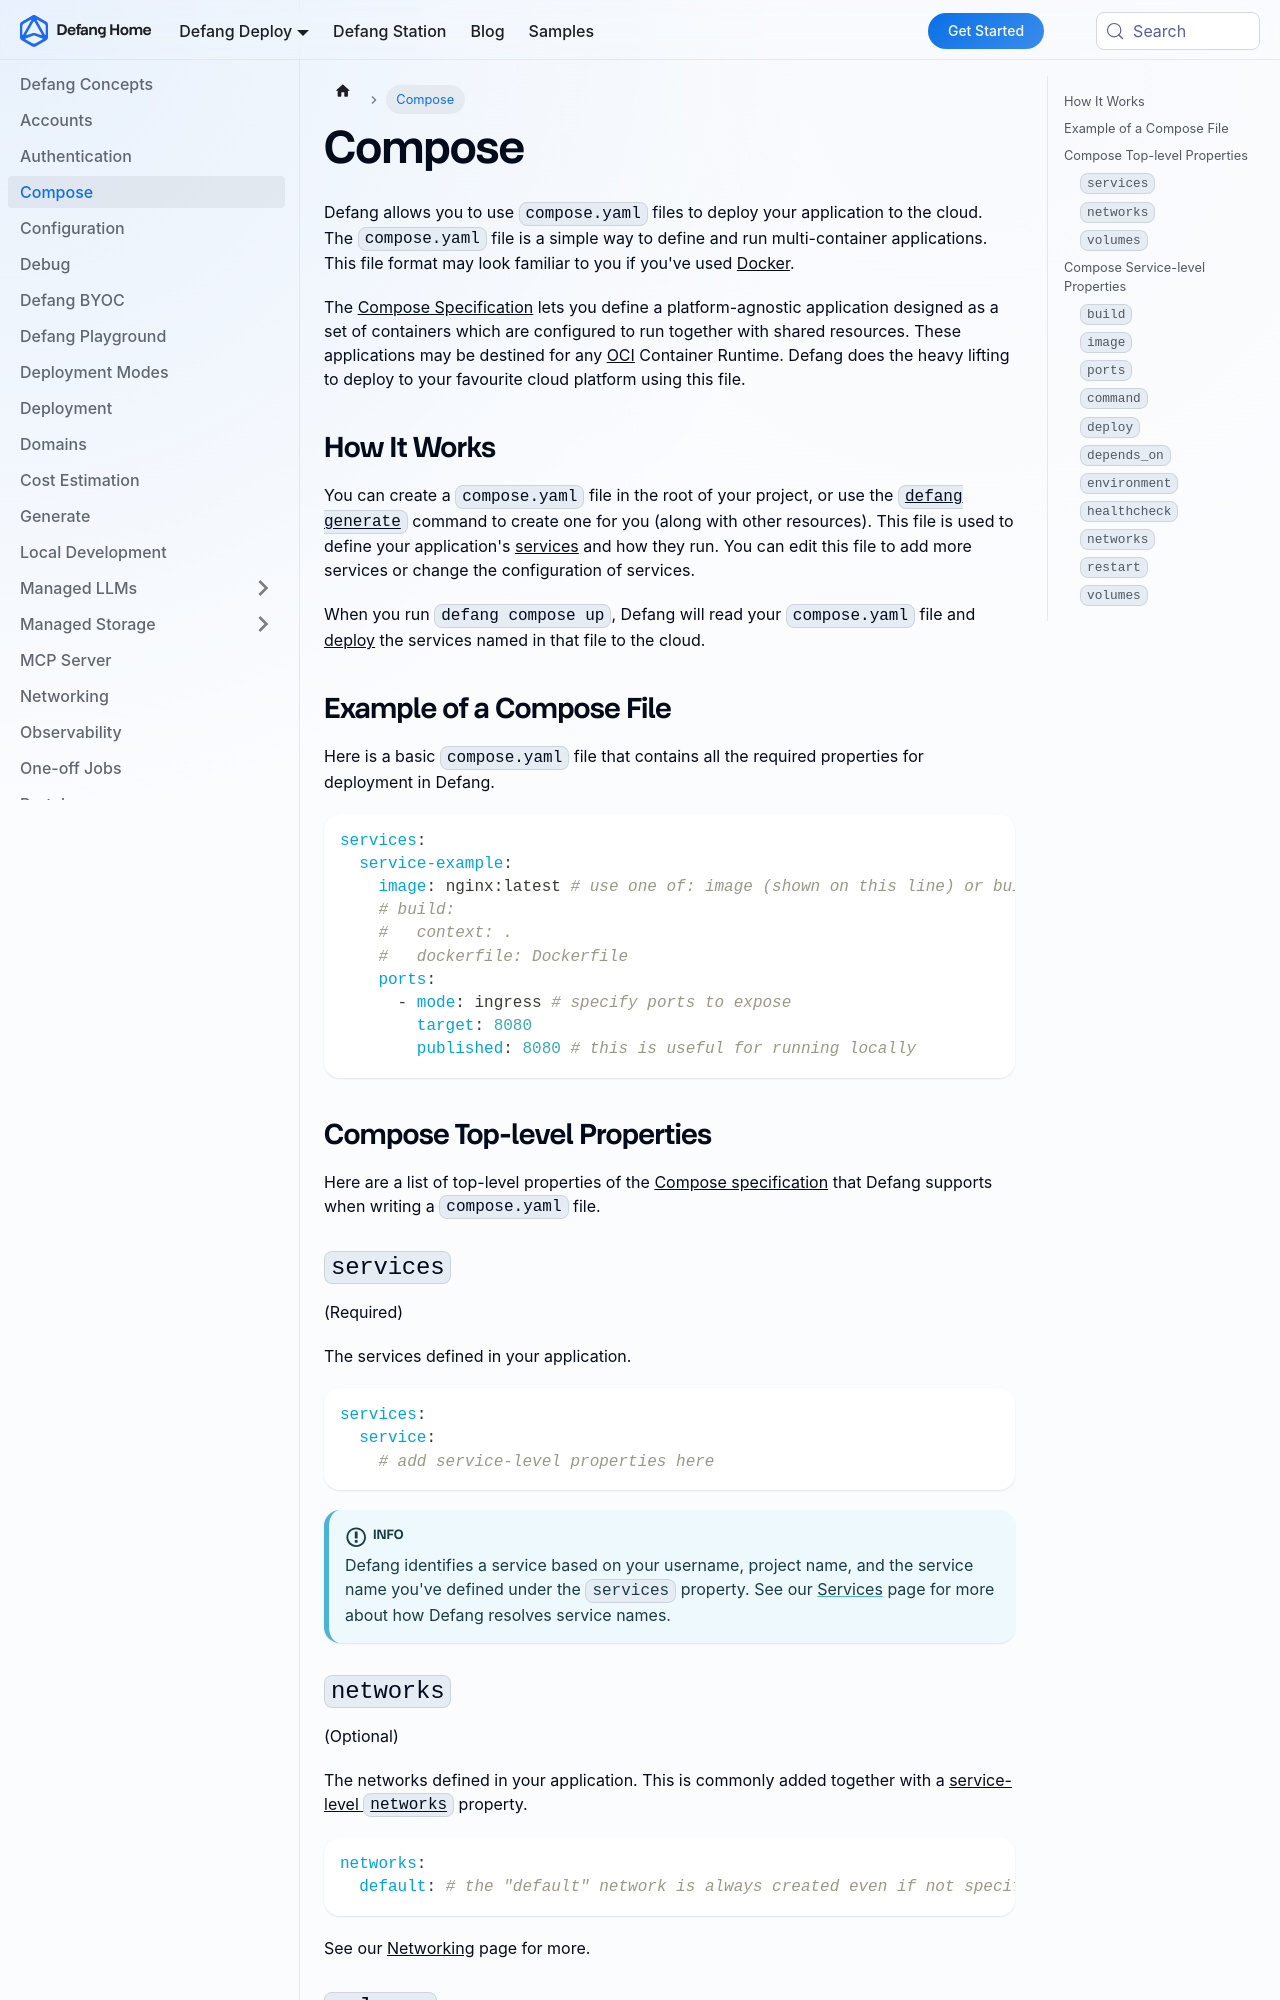

repository: DefangLabs/defang-docs · page: docs/concepts/compose.html · generator: docusaurus

---
title: Compose
description: Defang allows you to use the compose.yaml specification to deploy your application to the cloud.
---

# Compose

Defang allows you to use `compose.yaml` files to deploy your application to the cloud.
The `compose.yaml` file is a simple way to define and run multi-container applications.
This file format may look familiar to you if you've used [Docker](https://docker.com).

The [Compose Specification](https://github.com/compose-spec/compose-spec/blob/main/spec.md#compose-file) lets you define a platform-agnostic application designed as a set of containers which are configured to run together with shared resources. These applications may be destined for any [OCI](https://opencontainers.org/) Container Runtime. Defang does the heavy lifting to deploy to your favourite cloud platform using this file.

## How It Works

You can create a `compose.yaml` file in the root of your project, or use the [`defang generate`](../tutorials/generate-new-code-using-ai.mdx) command to create one for you (along with other resources). This file is used to define your application's [services](./services.md) and how they run. You can edit this file to add more services or change the configuration of services.

When you run `defang compose up`, Defang will read your `compose.yaml` file and [deploy](./deployments.md) the services named in that file to the cloud.

## Example of a Compose File
Here is a basic `compose.yaml` file that contains all the required properties for deployment in Defang.

```yaml
services:
  service-example:
    image: nginx:latest # use one of: image (shown on this line) or build (shown below)
    # build:
    #   context: .
    #   dockerfile: Dockerfile
    ports:
      - mode: ingress # specify ports to expose
        target: 8080
        published: 8080 # this is useful for running locally
```

## Compose Top-level Properties
Here are a list of top-level properties of the [Compose specification](https://docs.docker.com/compose/compose-file/) that Defang supports when writing a `compose.yaml` file.
